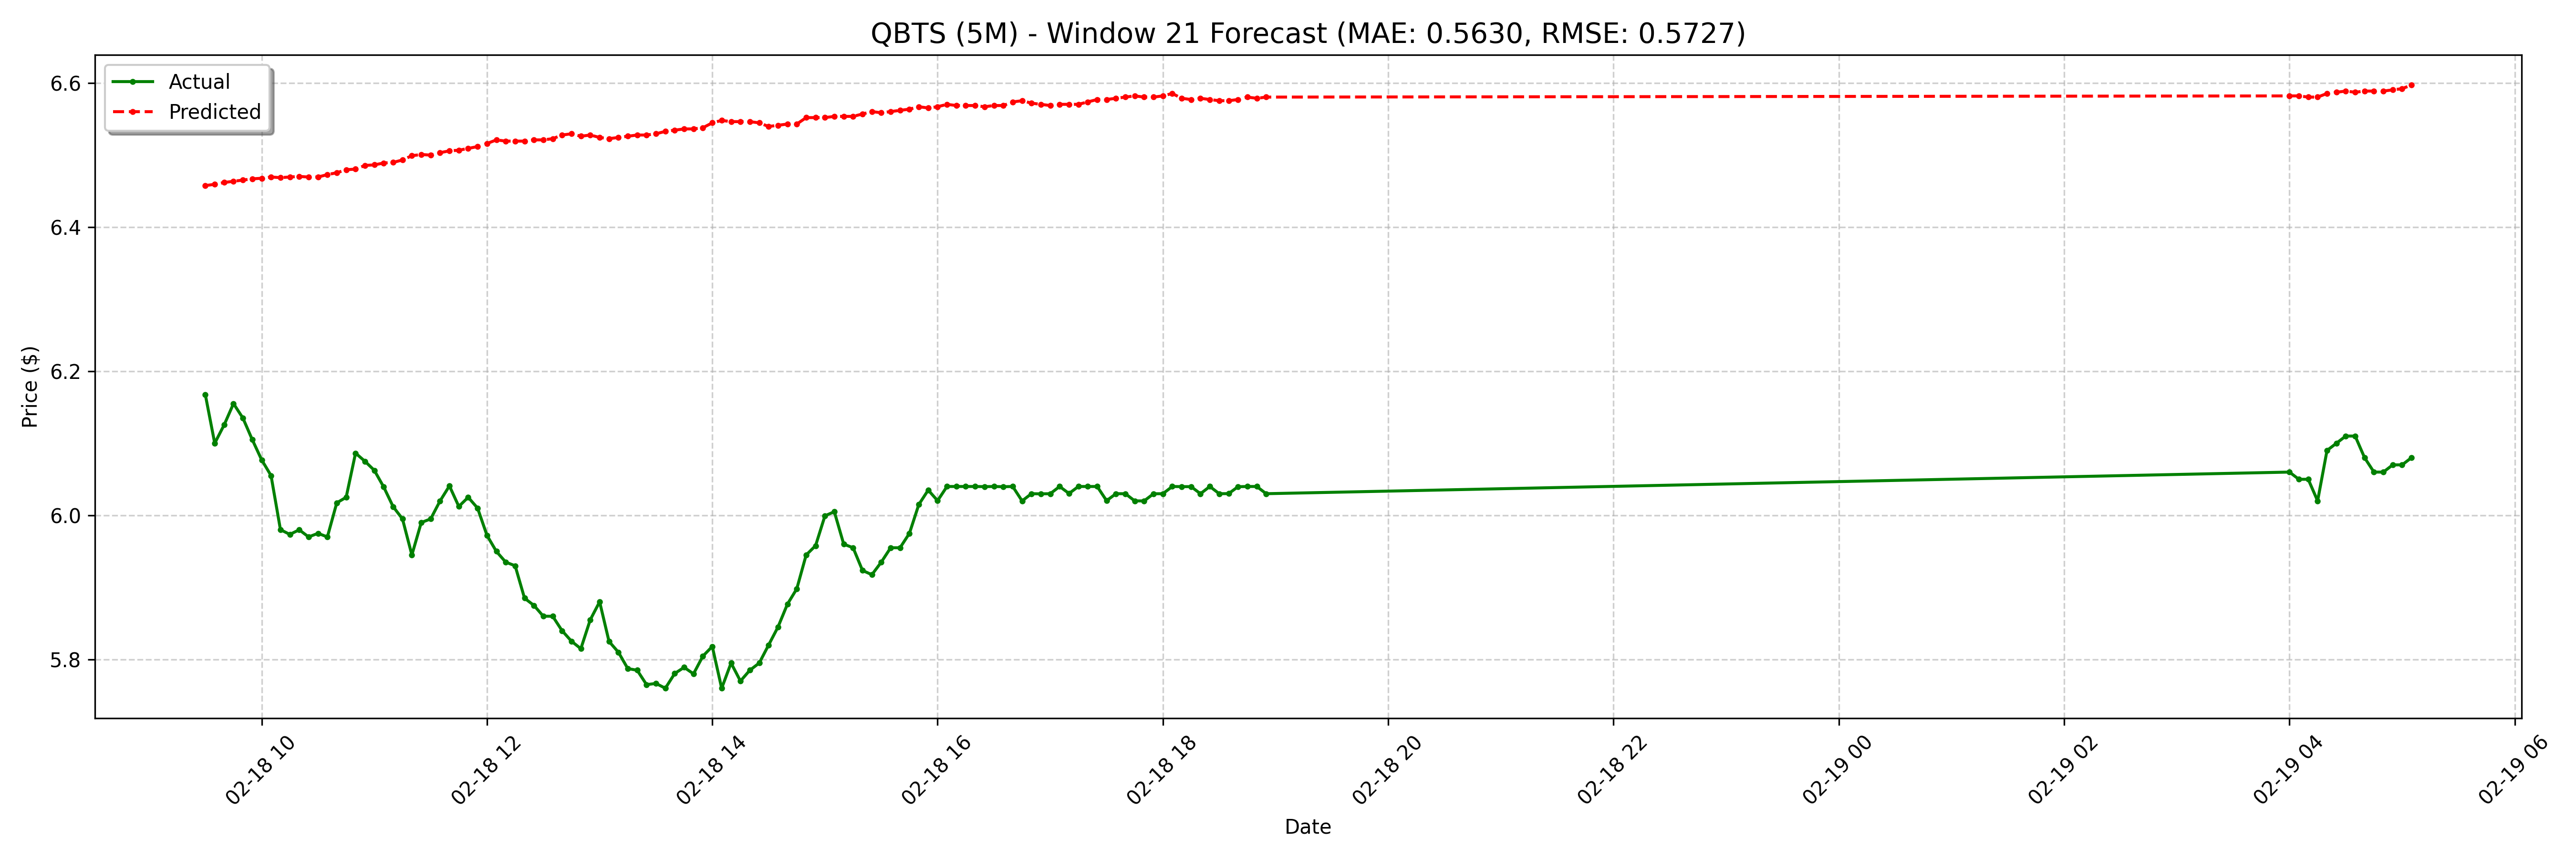

Values plotted in this chart, from the file beside it:
date, actual, forecast
2025-02-18 09:30:00-05:00, 6.167, 6.458
2025-02-18 09:35:00-05:00, 6.1, 6.459
2025-02-18 09:40:00-05:00, 6.125, 6.462
2025-02-18 09:45:00-05:00, 6.155, 6.464
2025-02-18 09:50:00-05:00, 6.135, 6.465
2025-02-18 09:55:00-05:00, 6.105, 6.467
2025-02-18 10:00:00-05:00, 6.077, 6.468
2025-02-18 10:05:00-05:00, 6.055, 6.469
2025-02-18 10:10:00-05:00, 5.98, 6.469
2025-02-18 10:15:00-05:00, 5.973, 6.469
2025-02-18 10:20:00-05:00, 5.98, 6.47
2025-02-18 10:25:00-05:00, 5.97, 6.469
2025-02-18 10:30:00-05:00, 5.975, 6.469
2025-02-18 10:35:00-05:00, 5.97, 6.473
2025-02-18 10:40:00-05:00, 6.017, 6.475
2025-02-18 10:45:00-05:00, 6.025, 6.48
2025-02-18 10:50:00-05:00, 6.086, 6.48
2025-02-18 10:55:00-05:00, 6.075, 6.486
2025-02-18 11:00:00-05:00, 6.062, 6.486
2025-02-18 11:05:00-05:00, 6.039, 6.489
2025-02-18 11:10:00-05:00, 6.012, 6.49
2025-02-18 11:15:00-05:00, 5.995, 6.493
2025-02-18 11:20:00-05:00, 5.945, 6.499
2025-02-18 11:25:00-05:00, 5.99, 6.501
2025-02-18 11:30:00-05:00, 5.995, 6.5
2025-02-18 11:35:00-05:00, 6.02, 6.503
2025-02-18 11:40:00-05:00, 6.041, 6.506
2025-02-18 11:45:00-05:00, 6.012, 6.507
2025-02-18 11:50:00-05:00, 6.025, 6.509
2025-02-18 11:55:00-05:00, 6.01, 6.512
2025-02-18 12:00:00-05:00, 5.972, 6.516
2025-02-18 12:05:00-05:00, 5.95, 6.521
2025-02-18 12:10:00-05:00, 5.935, 6.519
2025-02-18 12:15:00-05:00, 5.93, 6.519
2025-02-18 12:20:00-05:00, 5.885, 6.519
2025-02-18 12:25:00-05:00, 5.875, 6.521
2025-02-18 12:30:00-05:00, 5.86, 6.521
2025-02-18 12:35:00-05:00, 5.86, 6.523
2025-02-18 12:40:00-05:00, 5.84, 6.528
2025-02-18 12:45:00-05:00, 5.825, 6.529
2025-02-18 12:50:00-05:00, 5.815, 6.526
2025-02-18 12:55:00-05:00, 5.855, 6.528
2025-02-18 13:00:00-05:00, 5.88, 6.524
2025-02-18 13:05:00-05:00, 5.825, 6.523
2025-02-18 13:10:00-05:00, 5.81, 6.524
2025-02-18 13:15:00-05:00, 5.787, 6.526
2025-02-18 13:20:00-05:00, 5.785, 6.528
2025-02-18 13:25:00-05:00, 5.765, 6.528
2025-02-18 13:30:00-05:00, 5.767, 6.529
2025-02-18 13:35:00-05:00, 5.76, 6.533
2025-02-18 13:40:00-05:00, 5.78, 6.535
2025-02-18 13:45:00-05:00, 5.789, 6.536
2025-02-18 13:50:00-05:00, 5.78, 6.536
2025-02-18 13:55:00-05:00, 5.805, 6.538
2025-02-18 14:00:00-05:00, 5.818, 6.545
2025-02-18 14:05:00-05:00, 5.76, 6.548
2025-02-18 14:10:00-05:00, 5.795, 6.546
2025-02-18 14:15:00-05:00, 5.77, 6.546
2025-02-18 14:20:00-05:00, 5.785, 6.546
2025-02-18 14:25:00-05:00, 5.795, 6.545
... 68 more rows
